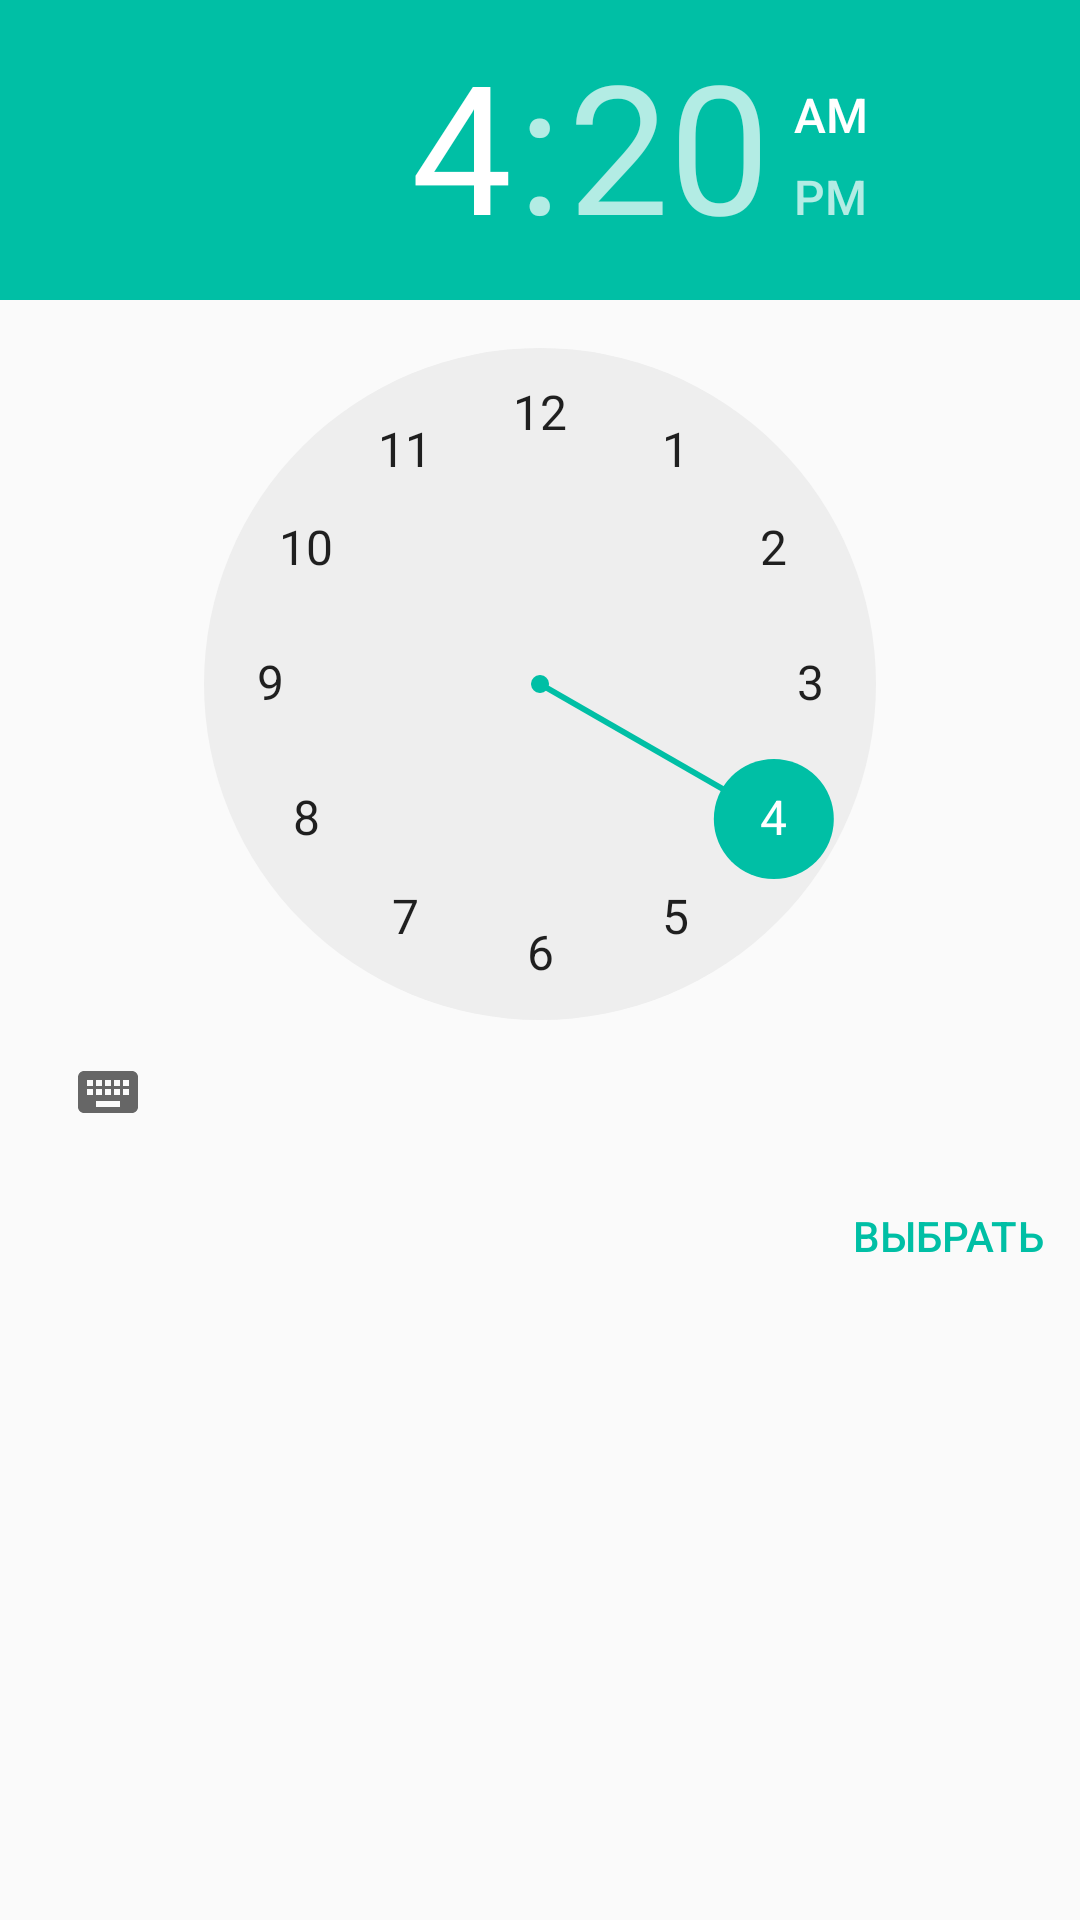

Produce the Android XML layout that renders to this screen, including the resource entries it uses.
<!-- AndroidManifest.xml: application theme AppThemeWithoutBar -->
<!-- res/layout/time_dialog.xml -->
<?xml version="1.0" encoding="utf-8"?>
<LinearLayout xmlns:android="http://schemas.android.com/apk/res/android"
    android:orientation="vertical" android:layout_width="wrap_content"
    android:layout_height="wrap_content">
    <TimePicker
        android:id="@+id/time_picker"
        android:layout_width="wrap_content"
        android:layout_height="wrap_content">
    </TimePicker>
    <Button
        android:id="@+id/choose_time"
        android:layout_width="wrap_content"
        android:layout_height="wrap_content"
        android:text="@string/choose"
        android:layout_gravity="right"
        style="@style/Widget.AppCompat.Button.Borderless.Colored">
    </Button>
</LinearLayout>
<!-- resources referenced by this layout -->
<resources>
  <string name="choose">Выбрать</string>
  <style name="AppThemeWithoutBar" parent="Theme.AppCompat.Light.NoActionBar">
          
          <item name="colorPrimary">@color/colorPrimary</item>
          <item name="colorPrimaryDark">@color/colorPrimaryDark</item>
          <item name="colorAccent">@color/colorAccent</item>
      </style>
  <color name="colorPrimary">#00bfa5</color>
  <color name="colorPrimaryDark">#00bfa5</color>
  <color name="colorAccent">#00bfa5</color>
</resources>
